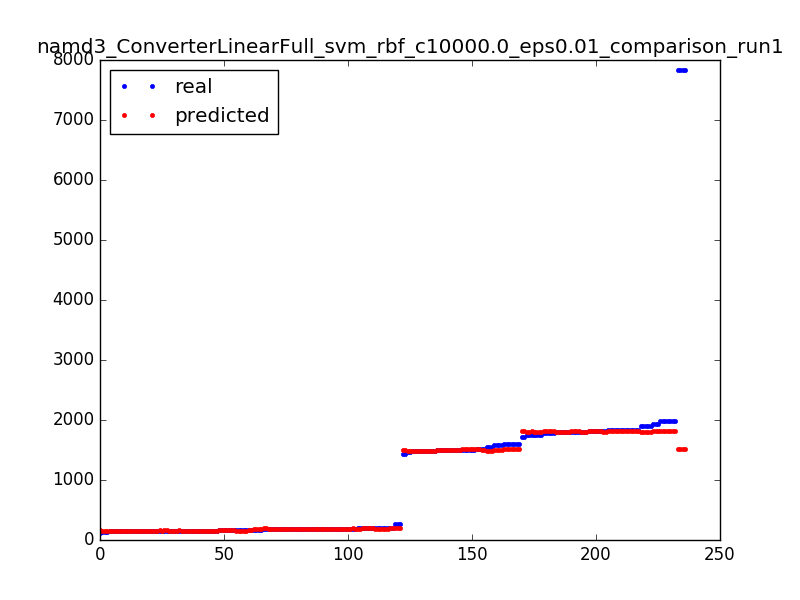

The file beside this chart, header and first rows:
1748.0, 1796.98967391
151.0, 154
160.0, 160
1817, 1817
180.0, 181
7835, 1520
155.0, 154
1495, 1505
150.0, 154
155.0, 154
1600, 1520
145.0, 149
184.0, 181
184.0, 191
1817, 1817
1797, 1797
1800, 1817
184.0, 181
180.0, 181
148.0, 149
148.0, 149
1894, 1792
161.0, 154
1809, 1809
171.0, 160
205.0, 185
185.0, 185
7835, 1520
199.0, 199
1600, 1520
181.0, 181
205.0, 185
120.0, 160
1480, 1490
264.0, 199
1817, 1817
1809, 1809
1520, 1520
1839, 1817
160.0, 160
199.0, 199
1800, 1817
160.0, 160
160.0, 160
151.0, 154
194.0, 191
180.0, 181
1991, 1809
1580, 1505
1480, 1490
1600, 1520
161.0, 154
1991, 1809
181.0, 181
199.0, 199
155.0, 154
178.0, 199
178.0, 199
185.0, 191
7835, 1520
1556, 1490
... 176 more rows
